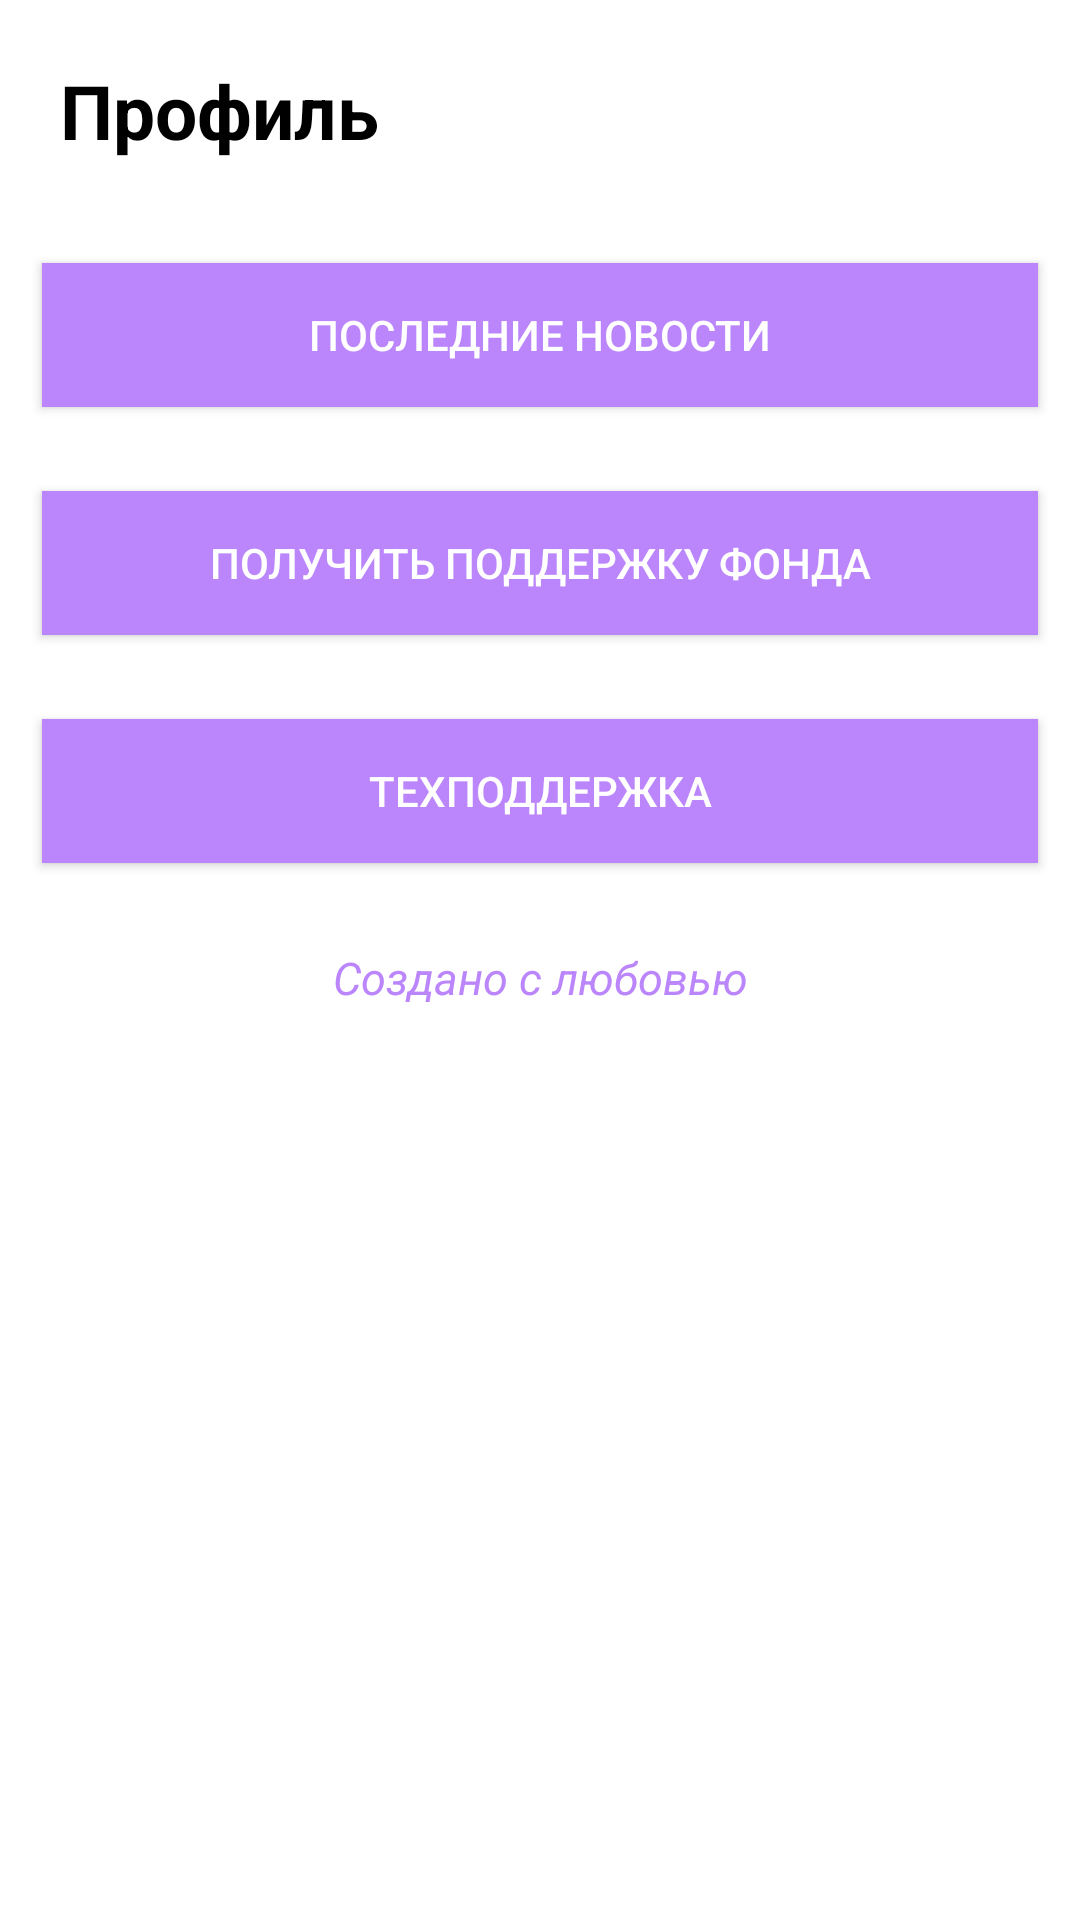

Here is an Android app screen rendered from its layout file. Give the layout XML and the strings, colors and styles it references.
<!-- AndroidManifest.xml: application theme AppTheme -->
<!-- res/layout/settings_fragment.xml -->
<?xml version="1.0" encoding="utf-8"?>
<LinearLayout android:layout_width="match_parent"
    android:layout_height="match_parent"
    android:background="@color/white"
    android:orientation="vertical"
    xmlns:android="http://schemas.android.com/apk/res/android">

    <TextView
        android:layout_width="match_parent"
        android:layout_height="wrap_content"
        android:text="Профиль"
        android:textColor="@color/black"
        android:textStyle="bold"
        android:layout_margin="20dp"
        android:textSize="25sp"/>
    <androidx.appcompat.widget.AppCompatButton
        android:id="@+id/last_news"
        android:layout_width="match_parent"
        android:layout_height="wrap_content"
        android:background="@color/purple_200"
        android:text="Последние новости"
        android:textColor="@color/white"
        android:layout_margin="14dp"/>
    <androidx.appcompat.widget.AppCompatButton
        android:id="@+id/btn_get_help"
        android:layout_width="match_parent"
        android:layout_height="wrap_content"
        android:background="@color/purple_200"
        android:text="Получить поддержку фонда"
        android:textColor="@color/white"
        android:layout_margin="14dp"/>
    <androidx.appcompat.widget.AppCompatButton
        android:id="@+id/btn_techhelp"
        android:layout_width="match_parent"
        android:layout_height="wrap_content"
        android:background="@color/purple_200"
        android:text="Техподдержка"
        android:textColor="@color/white"
        android:layout_margin="14dp"/>

    <TextView
        android:layout_width="match_parent"
        android:layout_height="100dp"
        android:layout_margin="14dp"
        android:text="Создано с любовью"
        android:textAlignment="center"
        android:textColor="@color/purple_200"
        android:textSize="15sp"
        android:textStyle="italic" />
</LinearLayout>
<!-- resources referenced by this layout -->
<resources>
  <color name="black">#FF000000</color>
  <color name="purple_200">#FFBB86FC</color>
  <color name="white">#FFFFFFFF</color>
  <style name="AppTheme" parent="Theme.AppCompat.Light.NoActionBar">
          
          <item name="colorControlHighlight">@color/purple_cc66ff</item>
      </style>
  <color name="purple_cc66ff">#CC99FF</color>
</resources>
